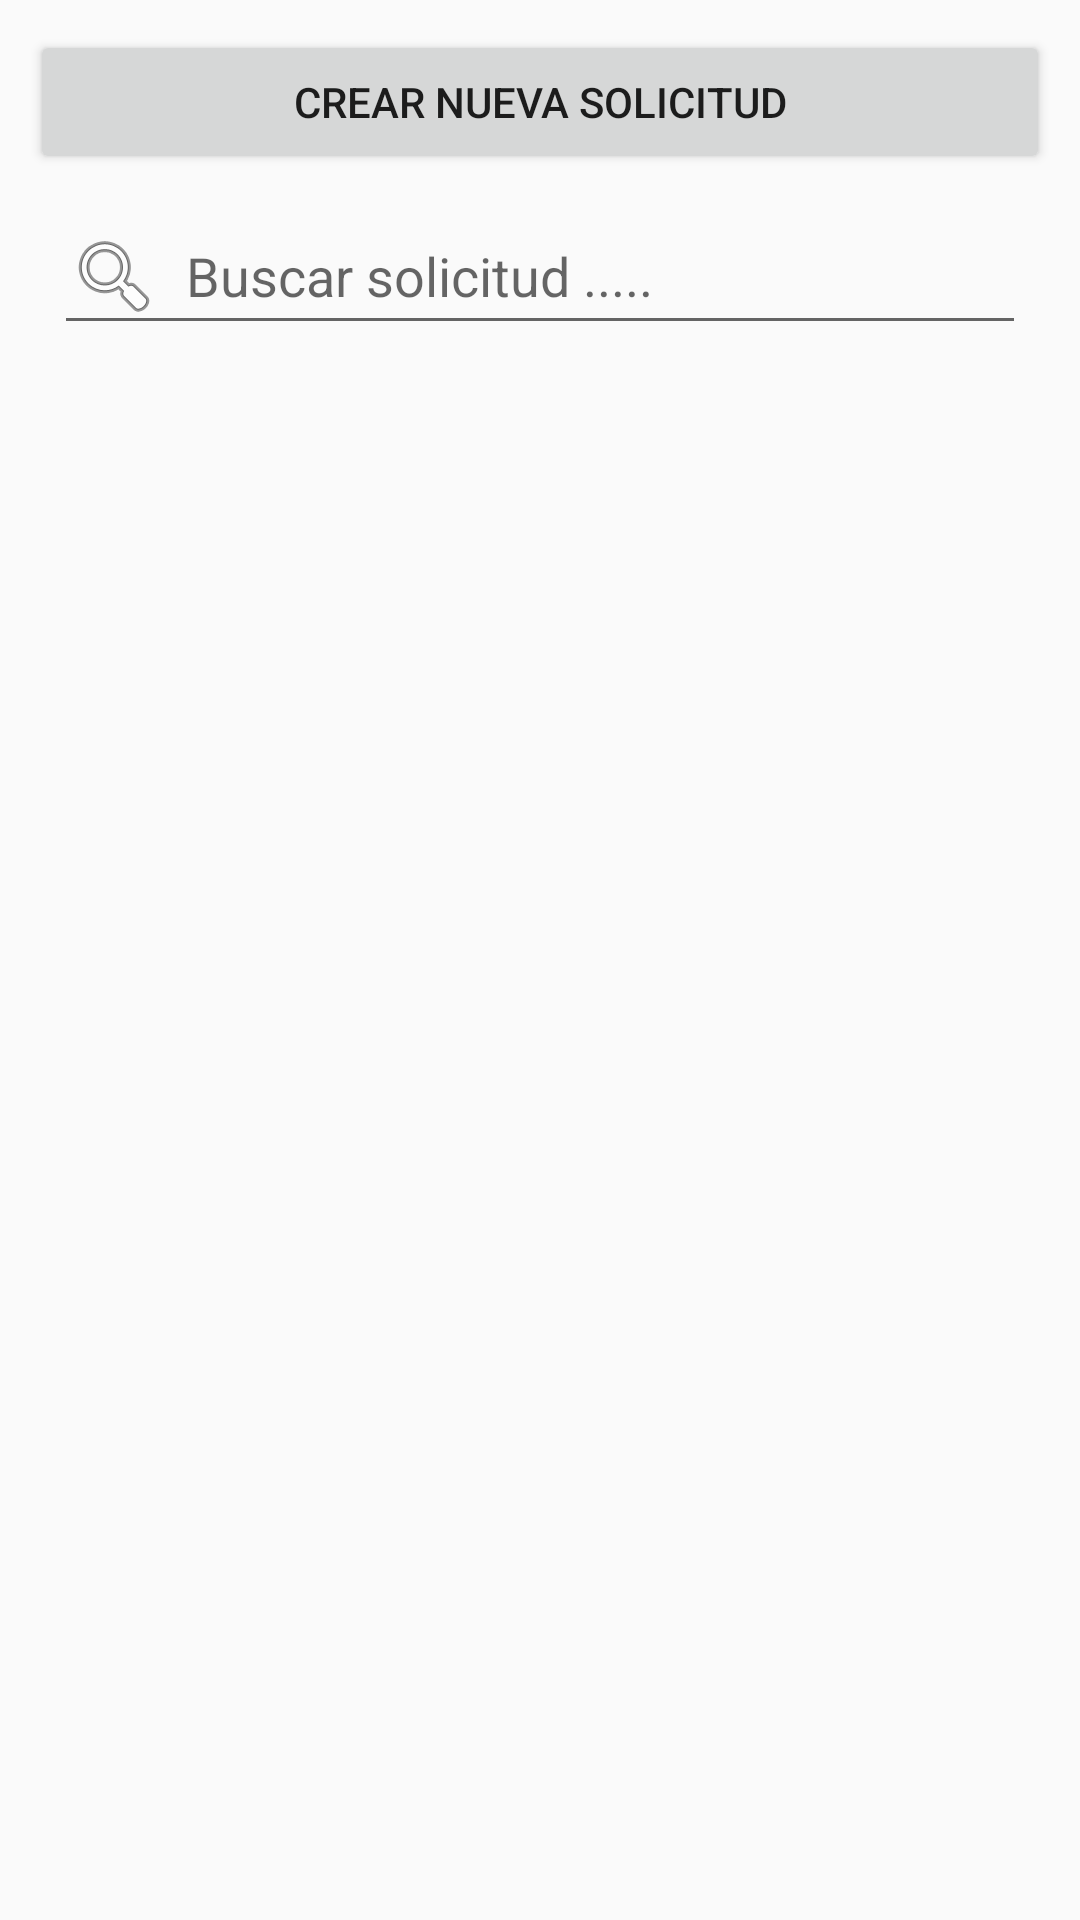

Android layout source for this screen:
<!-- AndroidManifest.xml: application theme Theme.GesPro -->
<!-- res/layout/activity_supplier_requests.xml -->
<?xml version="1.0" encoding="utf-8"?>
<LinearLayout xmlns:android="http://schemas.android.com/apk/res/android"
    xmlns:app="http://schemas.android.com/apk/res-auto"
    xmlns:tools="http://schemas.android.com/tools"
    android:layout_width="match_parent"
    android:layout_height="match_parent"
    android:orientation="horizontal"
    tools:context=".ui.modules.request.SupplierRequestsActivity">

    <LinearLayout
        android:id="@+id/llContent"
        android:layout_width="match_parent"
        android:layout_height="wrap_content"
        android:orientation="vertical"
        android:padding="10sp">
        <Button
            android:id="@+id/btnCreateRequest"
            android:layout_width="match_parent"
            android:layout_height="wrap_content"
            android:text="Crear nueva solicitud"/>
        <EditText
            android:id="@+id/etSearch"
            android:layout_width="match_parent"
            android:layout_height="wrap_content"
            android:hint="Buscar solicitud ....."
            android:inputType="text"
            android:drawableStart="@android:drawable/ic_menu_search"
            android:drawablePadding="8dp"
            android:layout_margin="8dp"/>

        <androidx.recyclerview.widget.RecyclerView
            android:id="@+id/rvSupplierRequests"
            android:layout_width="match_parent"
            android:layout_height="match_parent"
            tools:listitem="@layout/item_supplier_request" />
    </LinearLayout>

    <include layout="@layout/animation_loader_list"/>

</LinearLayout>
<!-- res/layout/item_supplier_request.xml (included above) -->
<?xml version="1.0" encoding="utf-8"?>
<androidx.cardview.widget.CardView xmlns:android="http://schemas.android.com/apk/res/android"
    xmlns:app="http://schemas.android.com/apk/res-auto"
    xmlns:tools="http://schemas.android.com/tools"
    android:id="@+id/cardView"
    android:layout_width="match_parent"
    android:layout_height="wrap_content"
    android:gravity="center"
    android:orientation="vertical"
    android:padding="16dp"
    app:cardCornerRadius="5dp"
    app:cardElevation="4dp"
    app:cardUseCompatPadding="true"
    tools:context=".ui.MenuActivity">

    <LinearLayout
        android:layout_width="match_parent"
        android:layout_height="wrap_content"
        android:orientation="vertical"
        android:padding="6dp">

        <LinearLayout
            android:layout_width="match_parent"
            android:layout_height="wrap_content"
            android:orientation="horizontal">

            <LinearLayout
                android:layout_width="0dp"
                android:layout_height="wrap_content"
                android:layout_weight="2"
                android:orientation="vertical">

                <TextView
                    android:id="@+id/tvRequestId"
                    android:layout_width="match_parent"
                    android:layout_height="wrap_content"
                    android:text="" />

                <TextView
                    android:id="@+id/tvUserId"
                    android:layout_width="match_parent"
                    android:layout_height="wrap_content"
                    android:text="" />

                <TextView
                    android:id="@+id/tvTypePayId"
                    android:layout_width="match_parent"
                    android:layout_height="wrap_content"
                    android:text="" />

                <TextView
                    android:id="@+id/tvMethodPayId"
                    android:layout_width="match_parent"
                    android:layout_height="wrap_content"
                    android:text="" />
            </LinearLayout>

            <LinearLayout
                android:layout_width="0dp"
                android:layout_height="wrap_content"
                android:layout_gravity="center"
                android:layout_weight="1"
                android:orientation="vertical">

                <TextView
                    android:layout_width="match_parent"
                    android:layout_height="wrap_content"
                    android:gravity="center_horizontal"
                    android:text="Estado solicitud:" />

                <TextView
                    android:id="@+id/tvStateId"
                    android:layout_width="match_parent"
                    android:layout_height="wrap_content"
                    android:gravity="center_horizontal"
                    android:text="" />

            </LinearLayout>

        </LinearLayout>

    </LinearLayout>

    <TextView
        android:id="@+id/tvDeletedMessage"
        android:layout_width="wrap_content"
        android:layout_height="wrap_content"
        android:layout_gravity="center"
        android:background="#FFFFFF"
        android:padding="8dp"
        android:gravity="center"
        android:text="Esta solicitud ha sido eliminada"
        android:textColor="#050505"
        android:visibility="gone" />
</androidx.cardview.widget.CardView>
<!-- res/layout/animation_loader_list.xml (included above) -->
<?xml version="1.0" encoding="utf-8"?>
<LinearLayout xmlns:android="http://schemas.android.com/apk/res/android"
    xmlns:app="http://schemas.android.com/apk/res-auto"
    android:id="@+id/llLoader"
    android:layout_width="match_parent"
    android:layout_height="wrap_content"
    android:layout_gravity="center"
    android:gravity="center"
    android:visibility="gone">

    <com.airbnb.lottie.LottieAnimationView
        android:id="@+id/lottieAnimationView"
        android:layout_width="300dp"
        android:layout_height="match_parent"
        android:layout_gravity="center"
        app:lottie_autoPlay="true"
        app:lottie_fileName="loader.json"
        app:lottie_loop="true" />
</LinearLayout>
<!-- resources referenced by this layout -->
<resources>
  <style name="Theme.GesPro" parent="Base.Theme.GesPro" />
  <style name="Base.Theme.GesPro" parent="Theme.AppCompat.Light.DarkActionBar">
  
  
  
          <item name="colorPrimary">@color/colorPrimary</item>
          <item name="colorPrimaryDark">@color/colorPrimaryDark</item>
          <item name="colorAccent">@color/colorAccent</item>
  
      </style>
  <color name="colorPrimary">#448AFF</color>
  <color name="colorPrimaryDark">#141F81</color>
  <color name="colorAccent">#448AFF</color>
</resources>
